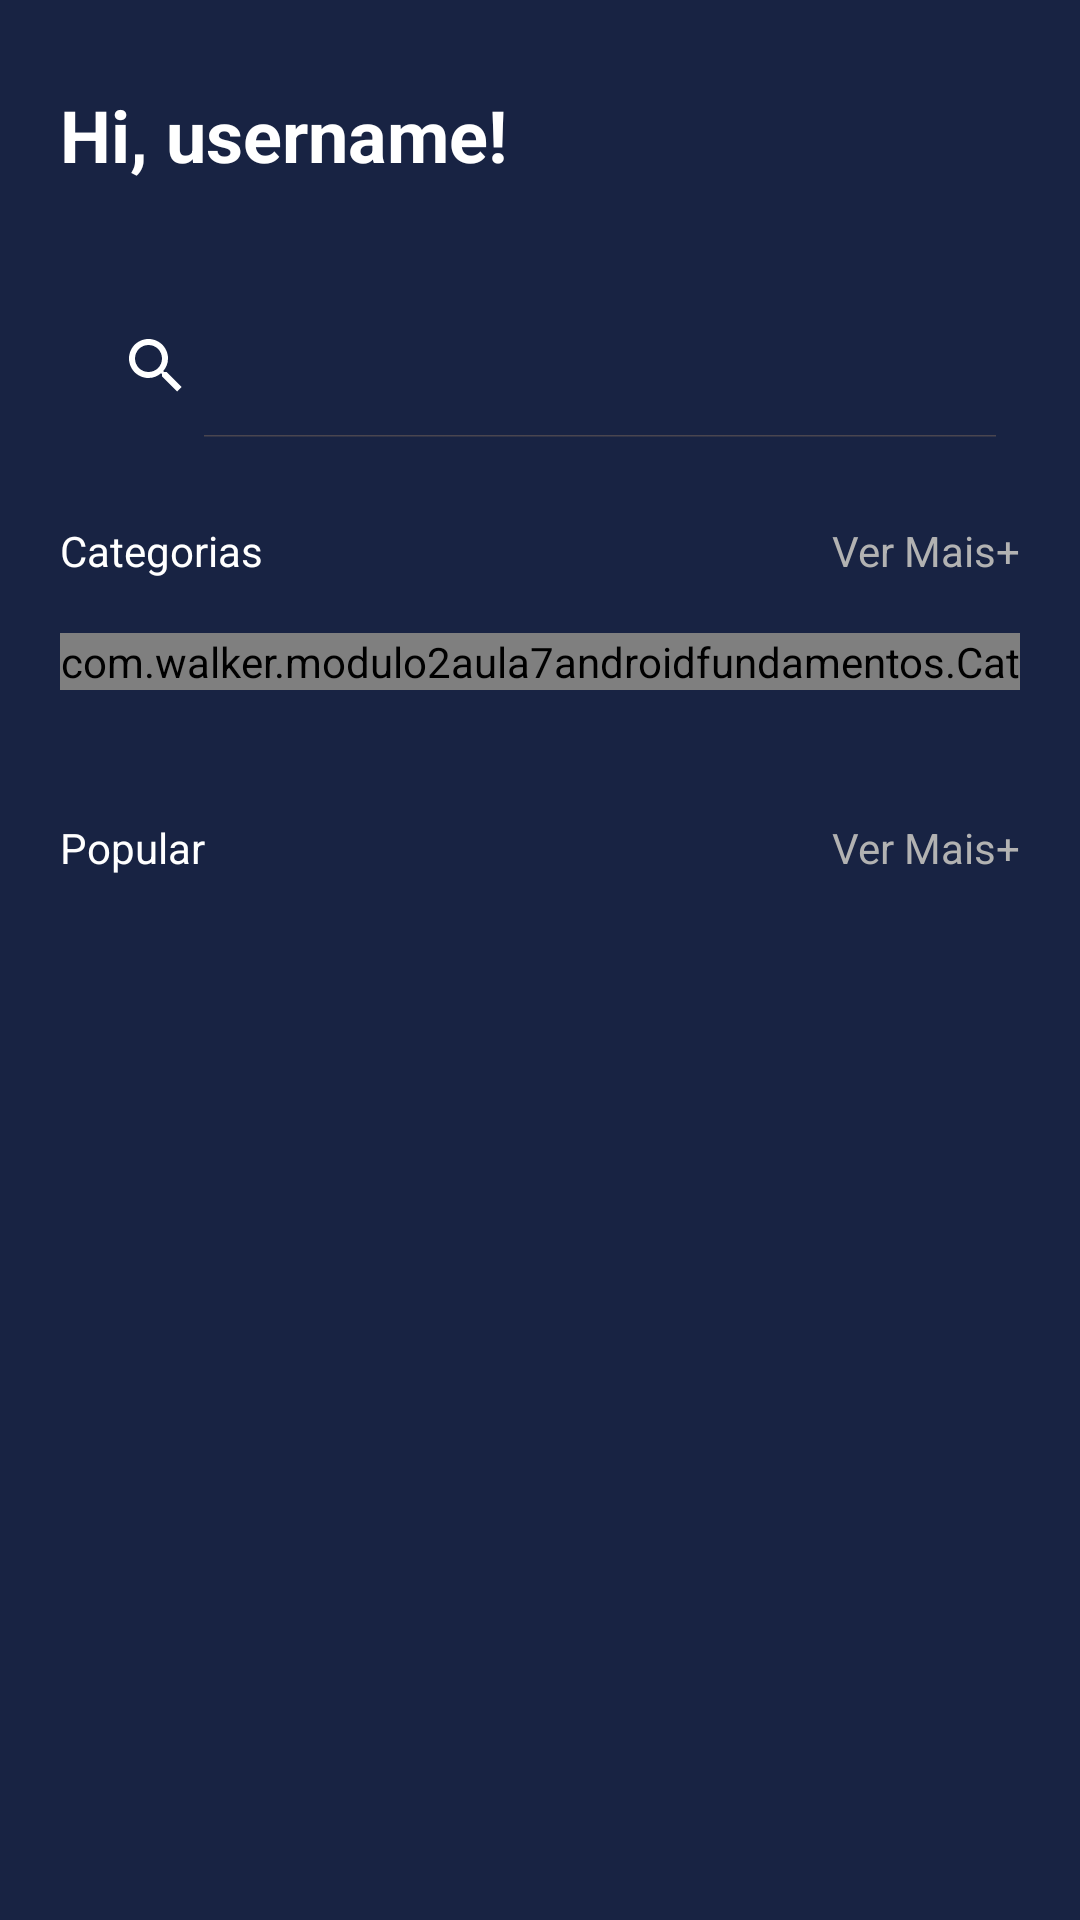

Layout XML and referenced resources for this Android screen:
<!-- AndroidManifest.xml: application theme Theme.Modulo2Aula7AndroidFundamentos -->
<!-- res/layout/activity_main.xml -->
<?xml version="1.0" encoding="utf-8"?>
<LinearLayout xmlns:android="http://schemas.android.com/apk/res/android"
    xmlns:app="http://schemas.android.com/apk/res-auto"
    xmlns:tools="http://schemas.android.com/tools"
    android:layout_width="match_parent"
    android:layout_height="match_parent"
    android:orientation="vertical"
    android:padding="20dp"
    android:background="@color/background"
    tools:context=".MainActivity">

    <LinearLayout
        android:layout_width="match_parent"
        android:gravity="center_vertical"
        android:layout_height="wrap_content">

        <TextView
            android:layout_width="match_parent"
            android:layout_height="wrap_content"
            android:layout_weight="1"
            android:textColor="@color/white"
            android:text="Hi, username!"
            android:textSize="24sp"
            android:textStyle="bold"
            />

        <com.google.android.material.imageview.ShapeableImageView
            android:layout_width="50dp"
            android:layout_height="50dp"
            android:src="@mipmap/ic_launcher"
            app:shapeAppearanceOverlay="@style/roundedImageViewRound"/>

    </LinearLayout>

    <androidx.appcompat.widget.SearchView
        android:theme="@style/searchViewStyle"
        android:layout_width="match_parent"
        android:layout_height="wrap_content"
        android:layout_marginTop="28dp"
        app:iconifiedByDefault="false"/>

    <LinearLayout
        android:layout_width="match_parent"
        android:layout_height="wrap_content"
        android:layout_marginTop="28dp"
        android:layout_marginBottom="18dp"
        android:orientation="horizontal">

        <TextView
            android:layout_width="match_parent"
            android:layout_height="wrap_content"
            android:layout_weight="1"
            android:textColor="@color/white"
            android:text="Categorias"/>

        <TextView
            android:layout_width="match_parent"
            android:layout_height="wrap_content"
            android:gravity="end"
            android:clickable="true"
            android:textColor="@color/gray"
            android:layout_weight="1"
            android:text="Ver Mais+"/>

    </LinearLayout>

    <HorizontalScrollView
        android:scrollbars="none"
        android:layout_width="match_parent"
        android:layout_height="wrap_content">

        <LinearLayout
            android:layout_width="wrap_content"
            android:layout_height="wrap_content"
            android:orientation="horizontal">

            <com.walker.modulo2aula7androidfundamentos.CategoryButton
                android:layout_width="wrap_content"
                android:layout_height="wrap_content"
                app:buttonTitle="Horror"
                app:emojiIcon="😱"/>

            <com.walker.modulo2aula7androidfundamentos.CategoryButton
                android:layout_width="wrap_content"
                android:layout_height="wrap_content"
                app:buttonTitle="Romance"
                app:emojiIcon="❤️"/>

            <com.walker.modulo2aula7androidfundamentos.CategoryButton
                android:layout_width="wrap_content"
                android:layout_height="wrap_content"
                app:buttonTitle="Suspense"
                app:emojiIcon="💀️"/>

            <com.walker.modulo2aula7androidfundamentos.CategoryButton
                android:layout_width="wrap_content"
                android:layout_height="wrap_content"
                app:buttonTitle="Ação"
                app:emojiIcon="🤯"/>

            <com.walker.modulo2aula7androidfundamentos.CategoryButton
                android:layout_width="wrap_content"
                android:layout_height="wrap_content"
                app:buttonTitle="Comédia"
                app:emojiIcon="🤣"/>

        </LinearLayout>

    </HorizontalScrollView>

    <androidx.recyclerview.widget.RecyclerView
        android:layout_width="match_parent"
        android:layout_height="wrap_content"
        android:layout_marginTop="15dp"
        android:orientation="horizontal"
        app:layoutManager="androidx.recyclerview.widget.LinearLayoutManager"
        tools:listitem="@layout/movie_item">

    </androidx.recyclerview.widget.RecyclerView>

    <LinearLayout
        android:layout_width="match_parent"
        android:layout_height="wrap_content"
        android:layout_marginTop="28dp"
        android:layout_marginBottom="18dp"
        android:orientation="horizontal">

        <TextView
            android:layout_width="match_parent"
            android:layout_height="wrap_content"
            android:layout_weight="1"
            android:textColor="@color/white"
            android:text="Popular"/>

        <TextView
            android:layout_width="match_parent"
            android:layout_height="wrap_content"
            android:gravity="end"
            android:clickable="true"
            android:textColor="@color/gray"
            android:layout_weight="1"
            android:text="Ver Mais+"/>

    </LinearLayout>

    <androidx.recyclerview.widget.RecyclerView
        android:layout_width="match_parent"
        android:layout_height="wrap_content"
        android:layout_marginTop="15dp"
        android:orientation="horizontal"
        app:layoutManager="androidx.recyclerview.widget.LinearLayoutManager"
        tools:listitem="@layout/movie_item">

    </androidx.recyclerview.widget.RecyclerView>

</LinearLayout>
<!-- res/layout/movie_item.xml (included above) -->
<?xml version="1.0" encoding="utf-8"?>
<LinearLayout xmlns:android="http://schemas.android.com/apk/res/android"
    android:orientation="vertical"
    android:layout_marginRight="20dp"
    android:layout_width="wrap_content"
    android:layout_height="wrap_content">

    <com.google.android.material.imageview.ShapeableImageView
        android:layout_width="178dp"
        android:layout_height="238dp"
        android:src="@mipmap/poster"
        style="@style/posterStyle"/>

    <TextView
        android:layout_width="wrap_content"
        android:layout_height="wrap_content"
        android:maxLines="1"
        android:textStyle="bold"
        android:textSize="16sp"
        android:ellipsize="end"
        android:textColor="@color/white"
        android:text="Nome do filme vem aqui"/>

    <TextView
        android:layout_width="match_parent"
        android:layout_height="wrap_content"
        android:textColor="@color/white"
        android:text="Nota 4/5"/>

</LinearLayout>
<!-- resources referenced by this layout -->
<resources>
  <color name="background">#182343</color>
  <color name="gray">#B2B2B2</color>
  <color name="white">#FFFFFFFF</color>
  <!-- mipmap poster: webp bitmap (mipmap-hdpi, 29722 bytes) -->
  <style name="posterStyle">
          <item name="shapeAppearance">@style/circularImagePosteStyle</item>
      </style>
  <style name="roundedImageViewRound">
          <item name="cornerFamily">rounded</item>
          <item name="cornerSize">50%</item>
      </style>
  <style name="searchViewStyle" parent="Widget.AppCompat.SearchView">
          <item name="android:editTextColor">@color/white</item>
          <item name="android:tint">@color/white</item>
          <item name="searchIcon">@drawable/search_icon</item>
      </style>
  <style name="Theme.Modulo2Aula7AndroidFundamentos" parent="Base.Theme.Modulo2Aula7AndroidFundamentos" />
  <style name="circularImagePosteStyle">
          <item name="cornerSize">15%</item>
      </style>
  <style name="Base.Theme.Modulo2Aula7AndroidFundamentos" parent="Theme.Material3.DayNight.NoActionBar">
          
          
      </style>
</resources>
